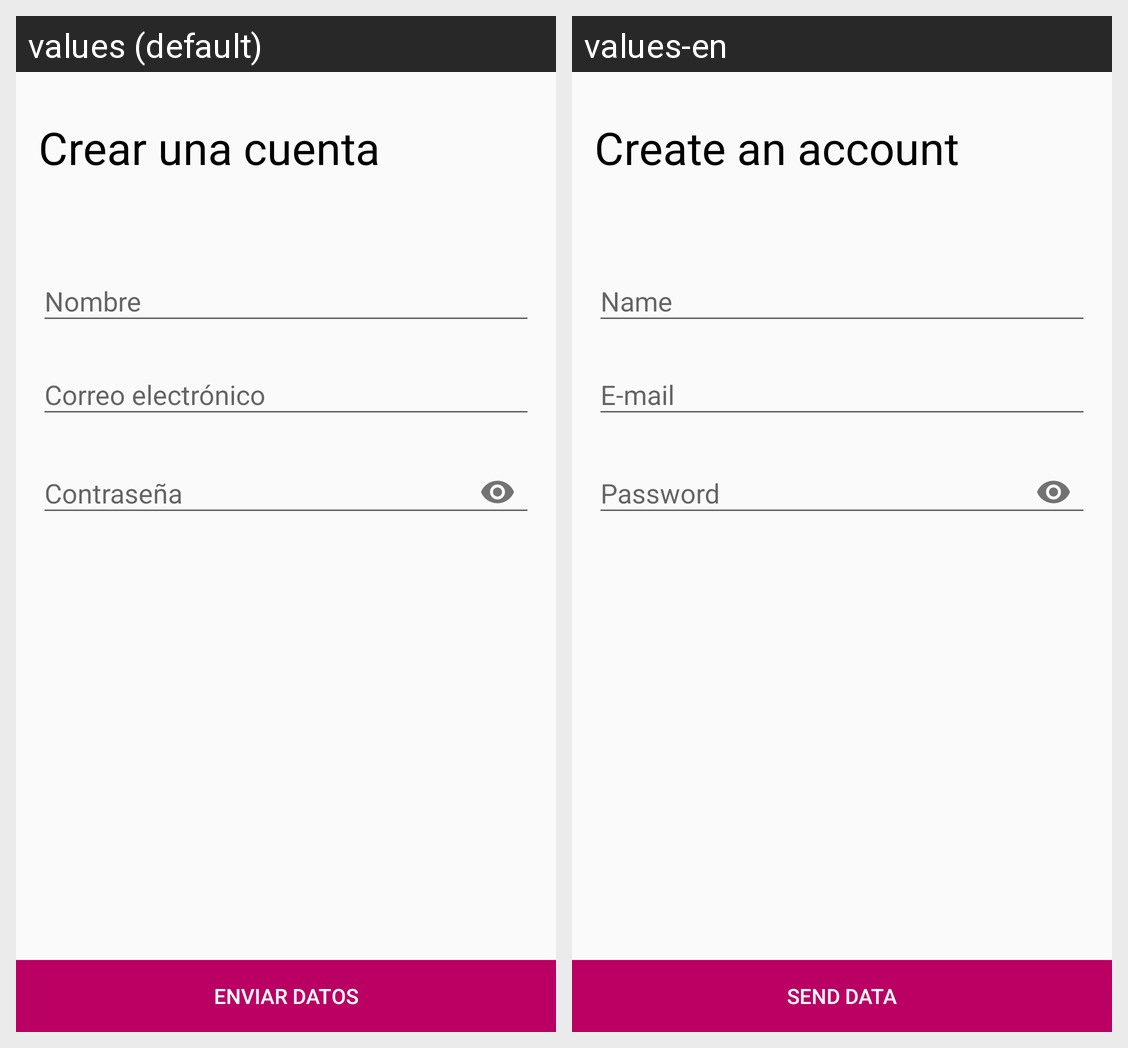

Locale-by-locale string values for the Android screen shown in this grid:
Android screen res/layout/activity_registro.xml rendered under 2 locales, left to right: values (default), values-en. Device: Nexus 5 (rendered at 1080×1920; each locale shown at half size, 540×960, under a caption strip naming it); theme AppTheme.
Strings drawn on this screen, with the default value and each locale's value (text and hints the layout hard-codes, and strings that could not be matched under every locale, appear in the picture but are not listed):

btn_registro
  values: Enviar datos
  values-en: Send data

crear_c
  values: Crear una cuenta
  values-en: Create an account
